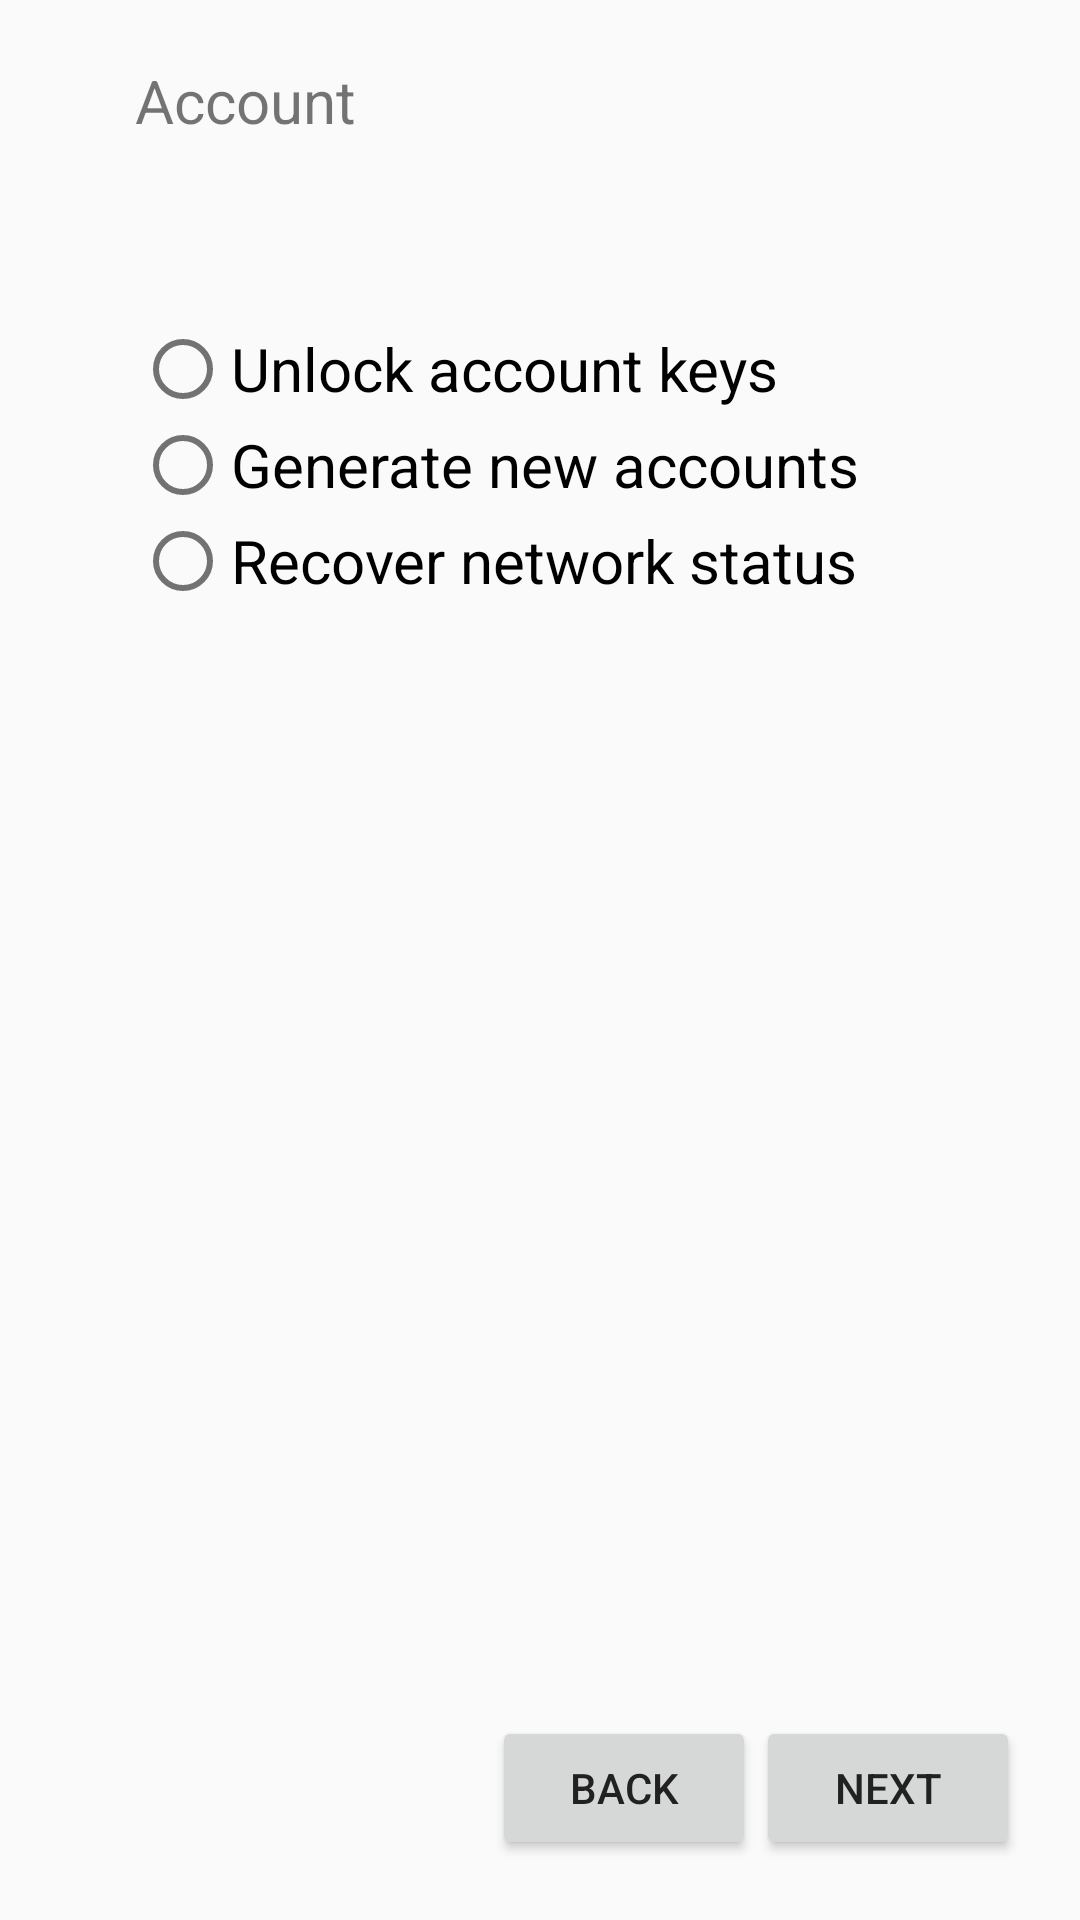

This screen was rendered from an Android layout file. Write that file and the resources it references.
<!-- AndroidManifest.xml: application theme AppTheme -->
<!-- res/layout/layout_2.xml -->
<?xml version="1.0" encoding="utf-8"?>
<RelativeLayout xmlns:android="http://schemas.android.com/apk/res/android"
                android:layout_width="match_parent"
                android:layout_height="match_parent"
                android:orientation="vertical">

    <TextView
        android:id="@+id/textview"
        android:layout_width="270dp"
        android:layout_height="wrap_content"
        android:layout_centerHorizontal="true"
        android:layout_marginTop="20dp"
        android:text="Account"
        android:textSize="20sp"
        />

    <RadioGroup
        android:layout_width="270dp"
        android:layout_height="wrap_content"
        android:layout_below="@id/textview"
        android:layout_centerHorizontal="true"
        android:paddingBottom="60dp"
        android:paddingTop="60dp"
        >

        <RadioButton
            style="@style/RadioButtonStyle"
            android:layout_width="wrap_content"
            android:layout_height="wrap_content"
            android:text="Unlock account keys"/>

        <RadioButton
            style="@style/RadioButtonStyle"
            android:layout_width="wrap_content"
            android:layout_height="wrap_content"
            android:text="Generate new accounts"/>

        <RadioButton
            style="@style/RadioButtonStyle"
            android:layout_width="wrap_content"
            android:layout_height="wrap_content"
            android:text="Recover network status"/>

    </RadioGroup>

    <LinearLayout
        android:layout_width="wrap_content"
        android:layout_height="wrap_content"
        android:layout_alignParentBottom="true"
        android:layout_alignParentEnd="true"
        android:layout_marginEnd="20dp"
        android:layout_marginBottom="20dp"
        android:orientation="horizontal">

        <Button
            android:layout_width="wrap_content"
            android:layout_height="wrap_content"
            android:text="Back"/>

        <Button
            android:layout_width="wrap_content"
            android:layout_height="wrap_content"
            android:text="Next"/>

    </LinearLayout>

</RelativeLayout>
<!-- resources referenced by this layout -->
<resources>
  <style name="RadioButtonStyle">
          <item name="android:textSize">20sp</item>
      </style>
  <style name="AppTheme" parent="Theme.AppCompat.Light.DarkActionBar">
          
          <item name="colorPrimary">@color/colorPrimary</item>
          <item name="colorPrimaryDark">@color/colorPrimaryDark</item>
          <item name="colorAccent">@color/colorAccent</item>
          <item name="android:textColorPrimary">@color/text_color_primary</item>
          <item name="android:textColorSecondary">@color/text_color_secondary</item>
      </style>
  <color name="colorPrimary">#18AEB5</color>
  <color name="colorPrimaryDark">#01969C</color>
  <color name="colorAccent">#ffc107</color>
  <color name="text_color_primary">#212121</color>
  <color name="text_color_secondary">#727272</color>
</resources>
